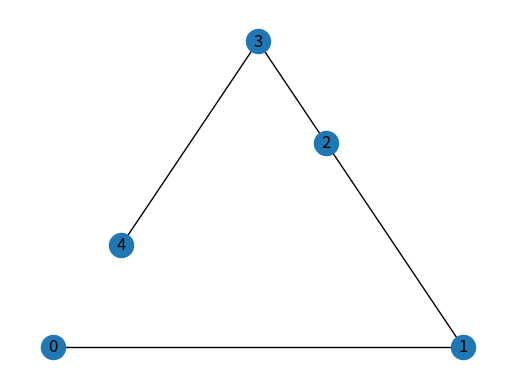

Reproduce this figure in Python.
import os
import matplotlib.pyplot as plt
import networkx as nx
# from generate import generation_next


def plot_graphs(init_len, graph_list):
    folder_path = f"RFP_Graph_Plots/Len {init_len}"
    os.makedirs(folder_path, exist_ok=True)
    graph_no = 1
    _fig, _ax = plt.subplots()
    for graph in graph_list:
        plt.figure(graph_no)
        nx.draw_planar(graph, labels=None, font_size=12, font_color='k', font_family='sans-serif', font_weight='normal', alpha=1.0, bbox=None, ax=None)
        # Inner Graph IG_<Initial Vertices>_<Graph_Size>_<Graph No.>.png
        # plt.show()
        plt.savefig(f'{folder_path}/IG_{init_len}_{graph.size()}_{graph_no}.png')
        graph_no += 1
        plt.clf()


g=nx.path_graph(5)
plot_graphs(len(g.nodes),[g])
